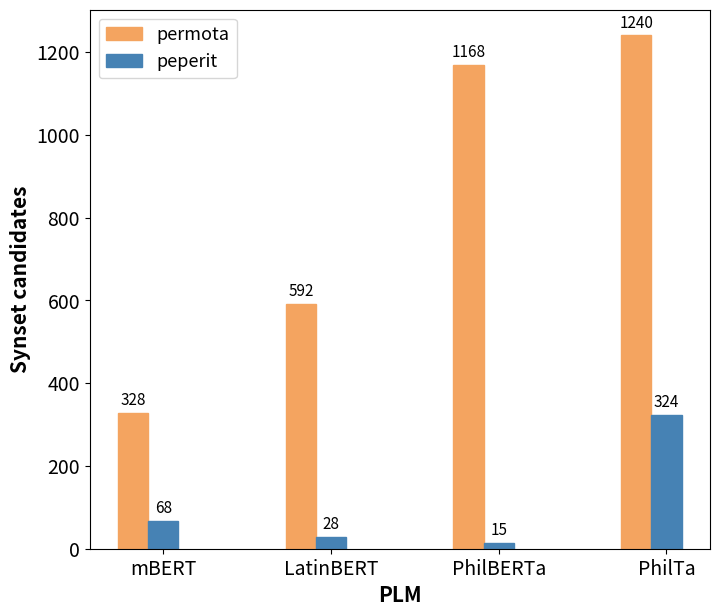

The matplotlib source for this figure:
#! /usr/bin/env python3
import matplotlib.pyplot as plt
import numpy as np


"""
## First: sysnet general
models = ['mBERT', 'LatinBERT', 'PhilBERTa', 'PhilTa']
# values = [610.99, 758.39, 699.79, 860.6]
values = [738.18, 960.78, 866.45, 1073.23]

barWidth = 0.18
plt.figure(figsize=(8, 7))  # Adjust figure size if needed
plt.bar(models, values)
for i, value in enumerate(values):
    plt.text(i, value + 10, f'{value:.2f}', ha='center', va='bottom', fontsize=14)

plt.xlabel('PLM', fontweight='bold', fontsize=19)
plt.ylabel('Synset candidates', fontweight='bold', fontsize=18)
plt.xticks(fontsize=14)
plt.yticks(fontsize=14)
plt.show()
"""

## Second: synset examples
permota = [328, 592, 1168, 1240]
peperit = [68, 28, 15, 324]

barWidth = 0.18
plt.figure(figsize=(8, 7))

br1 = np.arange(len(permota))
br2 = [x + barWidth for x in br1]

plt.bar(br1, permota, color='sandybrown', width=barWidth,
        edgecolor='sandybrown', label='permota')
plt.bar(br2, peperit, color='steelblue', width=barWidth,
        edgecolor='steelblue', label='peperit')

for i, value in enumerate(permota):
    plt.text(i, value + 10, f'{value:.0f}', ha='center', va='bottom', fontsize=11)
for i, value in enumerate(peperit):
    plt.text(i + barWidth, value + 10, f'{value:.0f}', ha='center', va='bottom', fontsize=11)

plt.xlabel('PLM', fontweight='bold', fontsize=15)
plt.ylabel('Synset candidates', fontweight='bold', fontsize=15)
plt.xticks([r + barWidth for r in range(len(permota))],
           ['mBERT', 'LatinBERT', 'PhilBERTa', 'PhilTa'], fontsize=14)
plt.yticks(fontsize=14)

plt.legend(fontsize=13)
plt.show()

